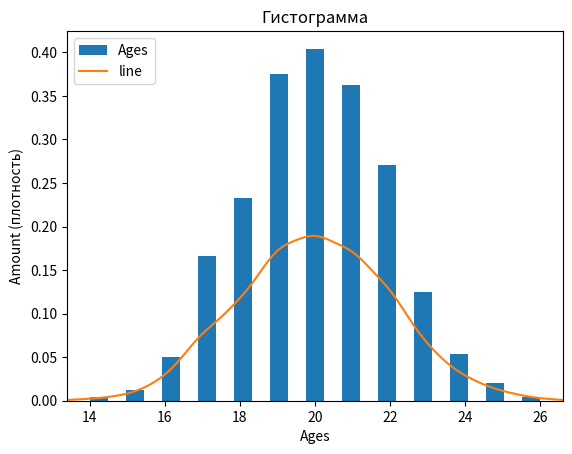

This chart was generated by the following Python code:
import numpy as np
import matplotlib.pyplot as plt
import scipy.stats as st

mu = 20 # среднее значение данных
sigma = 2 # среднее отколенение данных
students = np.random.normal(mu, sigma, 500) # создадим массив и 500 студентов

#Цикл для округления до целого числа возраста в массиве
for index, item in enumerate(students): 
    students[index] = round(students[index])
    
print (students)

#bins - кол-во интервалов
plt.hist(students, density=True, bins=25, label="Ages")

#макс значние x = макс значение кол-ва представителей какого либо возраста
mn, mx = plt.xlim()
plt.xlim(mn, mx)

#не получилась линия
kde_xs = np.linspace(mn, mx, 100)
kde = st.gaussian_kde(students)

#названия
plt.plot(kde_xs, kde.pdf(kde_xs), label="line")
plt.legend(loc="upper left")
plt.ylabel('Amount (плотность)')
plt.xlabel('Ages')
plt.title("Гистограмма");

